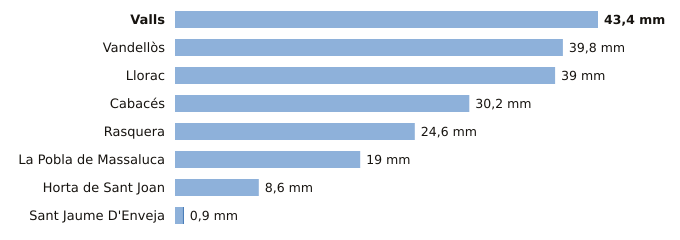

The table this chart was drawn from, first rows:
estacion, provincia, indicativo, mm_6_dias_anteriores, mm_hoy, mm_7_dias, horas_de_hoy
Valls, Tarragona, 0034X, 43.4, 0.0, 43.4, 20
Vandellòs, Tarragona, 0002I, 39.8, 0.0, 39.8, 20
Llorac, Tarragona, 9726E, 39.0, 0.0, 39.0, 20
Cabacés, Tarragona, 9961X, 30.2, 0.0, 30.2, 19
Rasquera, Tarragona, 9975X, 24.6, 0.0, 24.6, 17
La Pobla de Massaluca, Tarragona, 9947X, 19.0, 0.0, 19.0, 19
Horta de Sant Joan, Tarragona, 9946X, 8.6, 0.0, 8.6, 18
Sant Jaume D'Enveja, Tarragona, 9987P, 0.8, 0.1, 0.9, 20
